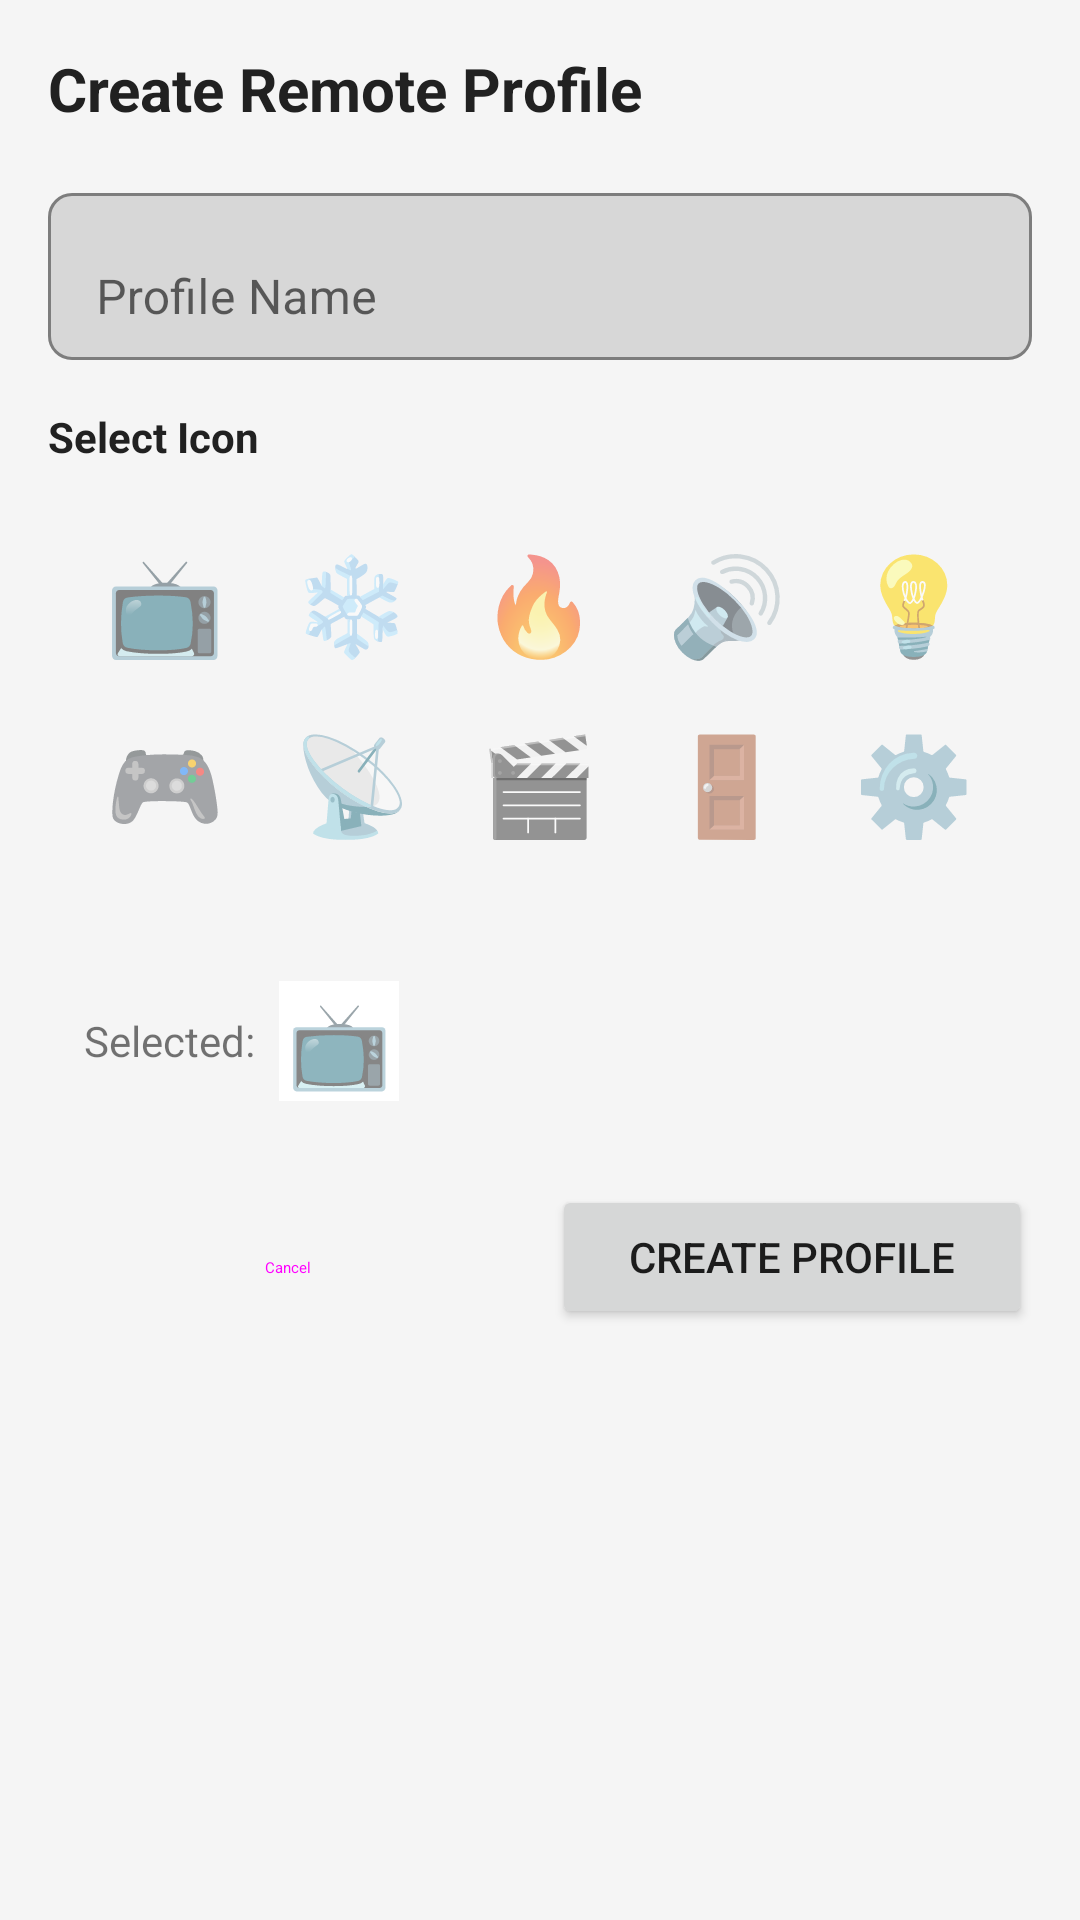

Write the Android layout XML for this screen, with the resource values it uses.
<!-- AndroidManifest.xml: application theme Theme.RemoteCu -->
<!-- res/layout/dialog_create_profile.xml -->
<?xml version="1.0" encoding="utf-8"?>
<LinearLayout xmlns:android="http://schemas.android.com/apk/res/android"
    xmlns:app="http://schemas.android.com/apk/res-auto"
    android:layout_width="match_parent"
    android:layout_height="wrap_content"
    android:orientation="vertical"
    android:padding="16dp">

    <TextView
        android:layout_width="wrap_content"
        android:layout_height="wrap_content"
        android:text="Create Remote Profile"
        android:textSize="20sp"
        android:textStyle="bold"
        android:textColor="@color/remoteCU_text_primary"
        android:layout_marginBottom="16dp"/>

    <com.google.android.material.textfield.TextInputLayout
        android:layout_width="match_parent"
        android:layout_height="wrap_content"
        android:hint="Profile Name"
        app:boxBackgroundMode="outline"
        app:boxCornerRadiusTopStart="8dp"
        app:boxCornerRadiusTopEnd="8dp"
        app:boxCornerRadiusBottomStart="8dp"
        app:boxCornerRadiusBottomEnd="8dp">

        <com.google.android.material.textfield.TextInputEditText
            android:id="@+id/profileNameInput"
            android:layout_width="match_parent"
            android:layout_height="wrap_content"
            android:inputType="text"/>
    </com.google.android.material.textfield.TextInputLayout>

    <TextView
        android:layout_width="wrap_content"
        android:layout_height="wrap_content"
        android:text="Select Icon"
        android:textSize="14sp"
        android:textStyle="bold"
        android:textColor="@color/remoteCU_text_primary"
        android:layout_marginTop="16dp"
        android:layout_marginBottom="8dp"/>

    
    <GridLayout
        android:layout_width="match_parent"
        android:layout_height="wrap_content"
        android:columnCount="5"
        android:rowCount="2"
        android:alignmentMode="alignBounds"
        android:padding="8dp"
        android:background="@color/remoteCU_background">

        <TextView
            android:id="@+id/icon_tv"
            android:layout_width="0dp"
            android:layout_height="60dp"
            android:layout_columnWeight="1"
            android:text="📺"
            android:textSize="32sp"
            android:gravity="center"
            android:clickable="true"
            android:focusable="true"
            android:background="?attr/selectableItemBackground"
            android:tag="📺"/>

        <TextView
            android:id="@+id/icon_ac"
            android:layout_width="0dp"
            android:layout_height="60dp"
            android:layout_columnWeight="1"
            android:text="❄️"
            android:textSize="32sp"
            android:gravity="center"
            android:clickable="true"
            android:focusable="true"
            android:background="?attr/selectableItemBackground"
            android:tag="❄️"/>

        <TextView
            android:id="@+id/icon_heater"
            android:layout_width="0dp"
            android:layout_height="60dp"
            android:layout_columnWeight="1"
            android:text="🔥"
            android:textSize="32sp"
            android:gravity="center"
            android:clickable="true"
            android:focusable="true"
            android:background="?attr/selectableItemBackground"
            android:tag="🔥"/>

        <TextView
            android:id="@+id/icon_speaker"
            android:layout_width="0dp"
            android:layout_height="60dp"
            android:layout_columnWeight="1"
            android:text="🔊"
            android:textSize="32sp"
            android:gravity="center"
            android:clickable="true"
            android:focusable="true"
            android:background="?attr/selectableItemBackground"
            android:tag="🔊"/>

        <TextView
            android:id="@+id/icon_light"
            android:layout_width="0dp"
            android:layout_height="60dp"
            android:layout_columnWeight="1"
            android:text="💡"
            android:textSize="32sp"
            android:gravity="center"
            android:clickable="true"
            android:focusable="true"
            android:background="?attr/selectableItemBackground"
            android:tag="💡"/>

        <TextView
            android:id="@+id/icon_gaming"
            android:layout_width="0dp"
            android:layout_height="60dp"
            android:layout_columnWeight="1"
            android:text="🎮"
            android:textSize="32sp"
            android:gravity="center"
            android:clickable="true"
            android:focusable="true"
            android:background="?attr/selectableItemBackground"
            android:tag="🎮"/>

        <TextView
            android:id="@+id/icon_antenna"
            android:layout_width="0dp"
            android:layout_height="60dp"
            android:layout_columnWeight="1"
            android:text="📡"
            android:textSize="32sp"
            android:gravity="center"
            android:clickable="true"
            android:focusable="true"
            android:background="?attr/selectableItemBackground"
            android:tag="📡"/>

        <TextView
            android:id="@+id/icon_media"
            android:layout_width="0dp"
            android:layout_height="60dp"
            android:layout_columnWeight="1"
            android:text="🎬"
            android:textSize="32sp"
            android:gravity="center"
            android:clickable="true"
            android:focusable="true"
            android:background="?attr/selectableItemBackground"
            android:tag="🎬"/>

        <TextView
            android:id="@+id/icon_door"
            android:layout_width="0dp"
            android:layout_height="60dp"
            android:layout_columnWeight="1"
            android:text="🚪"
            android:textSize="32sp"
            android:gravity="center"
            android:clickable="true"
            android:focusable="true"
            android:background="?attr/selectableItemBackground"
            android:tag="🚪"/>

        <TextView
            android:id="@+id/icon_other"
            android:layout_width="0dp"
            android:layout_height="60dp"
            android:layout_columnWeight="1"
            android:text="⚙️"
            android:textSize="32sp"
            android:gravity="center"
            android:clickable="true"
            android:focusable="true"
            android:background="?attr/selectableItemBackground"
            android:tag="⚙️"/>

    </GridLayout>

    
    <LinearLayout
        android:layout_width="match_parent"
        android:layout_height="wrap_content"
        android:orientation="horizontal"
        android:gravity="center_vertical"
        android:layout_marginTop="16dp"
        android:padding="12dp"
        android:background="@color/remoteCU_background">

        <TextView
            android:layout_width="wrap_content"
            android:layout_height="wrap_content"
            android:text="Selected:"
            android:textSize="14sp"
            android:layout_marginEnd="8dp"/>

        <TextView
            android:id="@+id/selectedIconPreview"
            android:layout_width="40dp"
            android:layout_height="40dp"
            android:text="📺"
            android:textSize="28sp"
            android:gravity="center"
            android:background="@color/white"/>

    </LinearLayout>

    
    <LinearLayout
        android:layout_width="match_parent"
        android:layout_height="wrap_content"
        android:orientation="horizontal"
        android:layout_marginTop="16dp">

        <Button
            android:id="@+id/btnCancelProfile"
            android:layout_width="0dp"
            android:layout_height="wrap_content"
            android:layout_weight="1"
            android:text="Cancel"
            style="@style/Widget.Material3.Button.OutlinedButton"
            android:layout_marginEnd="8dp"/>

        <Button
            android:id="@+id/btnSaveProfile"
            android:layout_width="0dp"
            android:layout_height="wrap_content"
            android:layout_weight="1"
            android:text="Create Profile"/>

    </LinearLayout>

</LinearLayout>
<!-- resources referenced by this layout -->
<resources>
  <color name="remoteCU_background">#FFF5F5F5</color>
  <color name="remoteCU_text_primary">#FF212121</color>
  <color name="white">#FFFFFFFF</color>
  <style name="Theme.RemoteCu" parent="Theme.MaterialComponents.DayNight.DarkActionBar">
          
          <item name="colorPrimary">@color/remoteCU_primary</item>
          <item name="colorPrimaryVariant">@color/remoteCU_primary_dark</item>
          <item name="colorOnPrimary">@color/remoteCU_text_on_primary</item>
          
          <item name="colorSecondary">@color/remoteCU_accent</item>
          <item name="colorSecondaryVariant">@color/remoteCU_accent_dark</item>
          <item name="colorOnSecondary">@color/white</item>
          
          <item name="android:colorBackground">@color/remoteCU_background</item>
          <item name="colorSurface">@color/remoteCU_surface</item>
          
          <item name="android:statusBarColor">@color/remoteCU_primary_dark</item>
          
          <item name="actionBarStyle">@style/RemoteCu.ActionBar</item>
      </style>
  <color name="remoteCU_primary">#FF1E88E5</color>
  <color name="remoteCU_primary_dark">#FF1565C0</color>
  <color name="remoteCU_text_on_primary">#FFFFFFFF</color>
  <color name="remoteCU_accent">#FFFF5722</color>
  <color name="remoteCU_accent_dark">#FFE64A19</color>
  <color name="remoteCU_surface">#FFFFFFFF</color>
  <style name="RemoteCu.ActionBar" parent="Widget.MaterialComponents.ActionBar.Solid">
          <item name="background">@color/remoteCU_primary</item>
          <item name="titleTextStyle">@style/RemoteCu.ActionBar.TitleText</item>
      </style>
  <style name="RemoteCu.ActionBar.TitleText" parent="TextAppearance.MaterialComponents.Headline6">
          <item name="android:textColor">@color/white</item>
          <item name="android:textStyle">bold</item>
      </style>
</resources>
